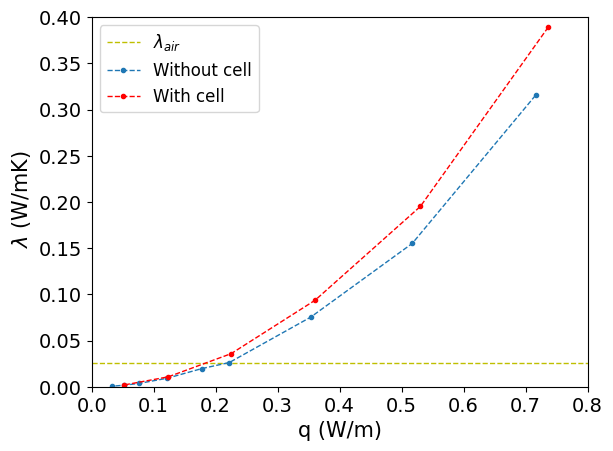

Write the Python code that produced this figure.
import numpy as np
import matplotlib.pyplot as plt
from matplotlib.lines import Line2D
csfont = {'fontname': 'Times New Roman'}

I_nocell = [0.0340,
            0.0291,
            0.0241,
            0.0192,
            0.0172,
            0.0143,
            0.0113,
            0.0093,
            0.0073
            ]

q_nocell = [0.7159,
            0.5171,
            0.353366667,
            0.221933333,
            0.177933333,
            0.121466667,
            0.076133333,
            0.051666667,
            0.032066667
            ]
q_err_nocell = [0.000365148,
                0.000458258,
                0.000251661,
                0.000404145,
                0.000208167,
                0.000251661,
                0.00011547,
                5.7735E-05,
                5.7735E-05
                ]

lambda_nocell = [0.3153,
                 0.155066667,
                 0.075333333,
                 0.026133333,
                 0.019666667,
                 0.009133333,
                 0.003533333,
                 0.0016,
                 0.0005
                 ]
lambda_err_nocell = [0.010722873,
                     0.004313158,
                     0.002003331,
                     0.004015387,
                     0.00023094,
                     0.00051316,
                     0.000378594,
                     0.000173205,
                     0.0001
                     ]

I_cell = [0.034,
          0.0291,
          0.0241,
          0.0192,
          0.0143,
          0.0093
          ]

q_cell = [0.7365,
          0.5302,
          0.3604,
          0.225,
          0.1235,
          0.0524
          ]
q_err_cell = []

lambda_cell = [0.3892,
               0.1951,
               0.0936,
               0.0358,
               0.0107,
               0.0019
               ]
lambda_err_cell = []

plt.figure()

plt.errorbar(q_nocell, lambda_nocell,
             fmt='--o', markersize=3, linewidth=1, elinewidth=0.5, ecolor='k', capsize=5, capthick=0.5, label="Without cell")

plt.errorbar(q_cell, lambda_cell, fmt='r--o', markersize=3, linewidth=1,
             elinewidth=0.5, ecolor='k', capsize=5, capthick=0.5, label="With cell")

plt.plot([0, 0.8], [0.025596, 0.025596], 'y--', lw=1, label=r"$\lambda_{air}$")

plt.xlabel(r'q (W/m)', size=15, **csfont)
#plt.grid(False, linestyle='--')
plt.ylim(0, 0.4)
plt.xlim(0, 0.8)
plt.xticks(fontsize=14, **csfont)
plt.yticks(fontsize=14, **csfont)
plt.ylabel(r' $\lambda$ (W/mK)', size=15, **csfont)
plt.legend(prop={'family': 'Times New Roman', 'size': 12})
plt.show()
